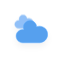
t = 0.00 s
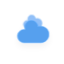
t = 5.00 s
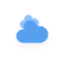
t = 5.75 s
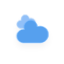
t = 6.50 s
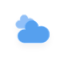
t = 7.25 s
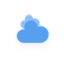
t = 8.38 s

The animated SVG that drew these frames (rendered in a browser with its animation timeline set to each time). Animation: 10 CSS @keyframes rules; frames cover the first 8.38 s, repeats indefinitely.

<?xml version="1.0" encoding="utf-8"?>
<!-- (c) ammap.com | SVG weather icons -->
<svg
    version="1.1"
    xmlns="http://www.w3.org/2000/svg"
    xmlns:xlink="http://www.w3.org/1999/xlink"
    width="64"
    height="64"
    viewbox="0 0 64 64">
    <defs>
        <filter id="blur" width="200%" height="200%">
            <feGaussianBlur in="SourceAlpha" stdDeviation="3"/>
            <feOffset dx="0" dy="4" result="offsetblur"/>
            <feComponentTransfer>
                <feFuncA type="linear" slope="0.05"/>
            </feComponentTransfer>
        <feMerge> 
          <feMergeNode/>
          <feMergeNode in="SourceGraphic"/> 
        </feMerge>
        </filter>
        <style type="text/css"><![CDATA[
/*
** CLOUDS
*/
@keyframes am-weather-cloud-1 {
  0% {
    -webkit-transform: translate(-5px,0px);
       -moz-transform: translate(-5px,0px);
        -ms-transform: translate(-5px,0px);
            transform: translate(-5px,0px);
  }

  50% {
    -webkit-transform: translate(10px,0px);
       -moz-transform: translate(10px,0px);
        -ms-transform: translate(10px,0px);
            transform: translate(10px,0px);
  }

  100% {
    -webkit-transform: translate(-5px,0px);
       -moz-transform: translate(-5px,0px);
        -ms-transform: translate(-5px,0px);
            transform: translate(-5px,0px);
  }
}

.am-weather-cloud-1 {
  -webkit-animation-name: am-weather-cloud-1;
     -moz-animation-name: am-weather-cloud-1;
          animation-name: am-weather-cloud-1;
  -webkit-animation-duration: 7s;
     -moz-animation-duration: 7s;
          animation-duration: 7s;
  -webkit-animation-timing-function: linear;
     -moz-animation-timing-function: linear;
          animation-timing-function: linear;
  -webkit-animation-iteration-count: infinite;
     -moz-animation-iteration-count: infinite;
          animation-iteration-count: infinite;
}

@keyframes am-weather-cloud-2 {
  0% {
    -webkit-transform: translate(0px,0px);
       -moz-transform: translate(0px,0px);
        -ms-transform: translate(0px,0px);
            transform: translate(0px,0px);
  }

  50% {
    -webkit-transform: translate(2px,0px);
       -moz-transform: translate(2px,0px);
        -ms-transform: translate(2px,0px);
            transform: translate(2px,0px);
  }

  100% {
    -webkit-transform: translate(0px,0px);
       -moz-transform: translate(0px,0px);
        -ms-transform: translate(0px,0px);
            transform: translate(0px,0px);
  }
}

.am-weather-cloud-2 {
  -webkit-animation-name: am-weather-cloud-2;
     -moz-animation-name: am-weather-cloud-2;
          animation-name: am-weather-cloud-2;
  -webkit-animation-duration: 3s;
     -moz-animation-duration: 3s;
          animation-duration: 3s;
  -webkit-animation-timing-function: linear;
     -moz-animation-timing-function: linear;
          animation-timing-function: linear;
  -webkit-animation-iteration-count: infinite;
     -moz-animation-iteration-count: infinite;
          animation-iteration-count: infinite;
}

/*
** SUN
*/
@keyframes am-weather-sun {
  0% {
    -webkit-transform: rotate(0deg);
       -moz-transform: rotate(0deg);
        -ms-transform: rotate(0deg);
            transform: rotate(0deg);
  }

  100% {
    -webkit-transform: rotate(360deg);
       -moz-transform: rotate(360deg);
        -ms-transform: rotate(360deg);
            transform: rotate(360deg);
  }
}

.am-weather-sun {
  -webkit-animation-name: am-weather-sun;
     -moz-animation-name: am-weather-sun;
      -ms-animation-name: am-weather-sun;
          animation-name: am-weather-sun;
  -webkit-animation-duration: 9s;
     -moz-animation-duration: 9s;
      -ms-animation-duration: 9s;
          animation-duration: 9s;
  -webkit-animation-timing-function: linear;
     -moz-animation-timing-function: linear;
      -ms-animation-timing-function: linear;
          animation-timing-function: linear;
  -webkit-animation-iteration-count: infinite;
     -moz-animation-iteration-count: infinite;
      -ms-animation-iteration-count: infinite;
          animation-iteration-count: infinite;
}

@keyframes am-weather-sun-shiny {
  0% {
    stroke-dasharray: 3px 10px;
    stroke-dashoffset: 0px;
  }

  50% {
    stroke-dasharray: 0.1px 10px;
    stroke-dashoffset: -1px;
  }

  100% {
    stroke-dasharray: 3px 10px;
    stroke-dashoffset: 0px;
  }
}

.am-weather-sun-shiny line {
  -webkit-animation-name: am-weather-sun-shiny;
     -moz-animation-name: am-weather-sun-shiny;
      -ms-animation-name: am-weather-sun-shiny;
          animation-name: am-weather-sun-shiny;
  -webkit-animation-duration: 2s;
     -moz-animation-duration: 2s;
      -ms-animation-duration: 2s;
          animation-duration: 2s;
  -webkit-animation-timing-function: linear;
     -moz-animation-timing-function: linear;
      -ms-animation-timing-function: linear;
          animation-timing-function: linear;
  -webkit-animation-iteration-count: infinite;
     -moz-animation-iteration-count: infinite;
      -ms-animation-iteration-count: infinite;
          animation-iteration-count: infinite;
}




/*
** MOON
*/
@keyframes am-weather-moon {
  0% {
    -webkit-transform: rotate(0deg);
       -moz-transform: rotate(0deg);
        -ms-transform: rotate(0deg);
            transform: rotate(0deg);
  }

  50% {
    -webkit-transform: rotate(15deg);
       -moz-transform: rotate(15deg);
        -ms-transform: rotate(15deg);
            transform: rotate(15deg);
  }

  100% {
    -webkit-transform: rotate(0deg);
       -moz-transform: rotate(0deg);
        -ms-transform: rotate(0deg);
            transform: rotate(0deg);
  }
}

.am-weather-moon {
  -webkit-animation-name: am-weather-moon;
     -moz-animation-name: am-weather-moon;
      -ms-animation-name: am-weather-moon;
          animation-name: am-weather-moon;
  -webkit-animation-duration: 6s;
     -moz-animation-duration: 6s;
      -ms-animation-duration: 6s;
          animation-duration: 6s;
  -webkit-animation-timing-function: linear;
     -moz-animation-timing-function: linear;
      -ms-animation-timing-function: linear;
          animation-timing-function: linear;
  -webkit-animation-iteration-count: infinite;
     -moz-animation-iteration-count: infinite;
      -ms-animation-iteration-count: infinite;
          animation-iteration-count: infinite;
  -webkit-transform-origin: 12.5px 15.15px 0; /* TODO FF CENTER ISSUE */
     -moz-transform-origin: 12.5px 15.15px 0; /* TODO FF CENTER ISSUE */
      -ms-transform-origin: 12.5px 15.15px 0; /* TODO FF CENTER ISSUE */
          transform-origin: 12.5px 15.15px 0; /* TODO FF CENTER ISSUE */
}

@keyframes am-weather-moon-star-1 {
  0% {
    opacity: 0;
  }

  100% {
    opacity: 1;
  }
}

.am-weather-moon-star-1 {
  -webkit-animation-name: am-weather-moon-star-1;
     -moz-animation-name: am-weather-moon-star-1;
      -ms-animation-name: am-weather-moon-star-1;
          animation-name: am-weather-moon-star-1;
  -webkit-animation-delay: 3s;
     -moz-animation-delay: 3s;
      -ms-animation-delay: 3s;
          animation-delay: 3s;
  -webkit-animation-duration: 5s;
     -moz-animation-duration: 5s;
      -ms-animation-duration: 5s;
          animation-duration: 5s;
  -webkit-animation-timing-function: linear;
     -moz-animation-timing-function: linear;
      -ms-animation-timing-function: linear;
          animation-timing-function: linear;
  -webkit-animation-iteration-count: 1;
     -moz-animation-iteration-count: 1;
      -ms-animation-iteration-count: 1;
          animation-iteration-count: 1;
}

@keyframes am-weather-moon-star-2 {
  0% {
    opacity: 0;
  }

  100% {
    opacity: 1;
  }
}

.am-weather-moon-star-2 {
  -webkit-animation-name: am-weather-moon-star-2;
     -moz-animation-name: am-weather-moon-star-2;
      -ms-animation-name: am-weather-moon-star-2;
          animation-name: am-weather-moon-star-2;
  -webkit-animation-delay: 5s;
     -moz-animation-delay: 5s;
      -ms-animation-delay: 5s;
          animation-delay: 5s;
  -webkit-animation-duration: 4s;
     -moz-animation-duration: 4s;
      -ms-animation-duration: 4s;
          animation-duration: 4s;
  -webkit-animation-timing-function: linear;
     -moz-animation-timing-function: linear;
      -ms-animation-timing-function: linear;
          animation-timing-function: linear;
  -webkit-animation-iteration-count: 1;
     -moz-animation-iteration-count: 1;
      -ms-animation-iteration-count: 1;
          animation-iteration-count: 1;
}

/*
** RAIN
*/
@keyframes am-weather-rain {
  0% {
    stroke-dashoffset: 0;
  }

  100% {
    stroke-dashoffset: -100;
  }
}

.am-weather-rain-1 {
  -webkit-animation-name: am-weather-rain;
     -moz-animation-name: am-weather-rain;
      -ms-animation-name: am-weather-rain;
          animation-name: am-weather-rain;
  -webkit-animation-duration: 8s;
     -moz-animation-duration: 8s;
      -ms-animation-duration: 8s;
          animation-duration: 8s;
  -webkit-animation-timing-function: linear;
     -moz-animation-timing-function: linear;
      -ms-animation-timing-function: linear;
          animation-timing-function: linear;
  -webkit-animation-iteration-count: infinite;
     -moz-animation-iteration-count: infinite;
      -ms-animation-iteration-count: infinite;
          animation-iteration-count: infinite;
}

.am-weather-rain-2 {
  -webkit-animation-name: am-weather-rain;
     -moz-animation-name: am-weather-rain;
      -ms-animation-name: am-weather-rain;
          animation-name: am-weather-rain;
  -webkit-animation-delay: 0.25s;
     -moz-animation-delay: 0.25s;
      -ms-animation-delay: 0.25s;
          animation-delay: 0.25s;
  -webkit-animation-duration: 8s;
     -moz-animation-duration: 8s;
      -ms-animation-duration: 8s;
          animation-duration: 8s;
  -webkit-animation-timing-function: linear;
     -moz-animation-timing-function: linear;
      -ms-animation-timing-function: linear;
          animation-timing-function: linear;
  -webkit-animation-iteration-count: infinite;
     -moz-animation-iteration-count: infinite;
      -ms-animation-iteration-count: infinite;
          animation-iteration-count: infinite;
}


/*
** SNOW
*/
@keyframes am-weather-snow {
  0% {
    -webkit-transform: translateX(0) translateY(0);
       -moz-transform: translateX(0) translateY(0);
        -ms-transform: translateX(0) translateY(0);
            transform: translateX(0) translateY(0);
  }

  33.33% {
    -webkit-transform: translateX(-1.2px) translateY(2px);
       -moz-transform: translateX(-1.2px) translateY(2px);
        -ms-transform: translateX(-1.2px) translateY(2px);
            transform: translateX(-1.2px) translateY(2px);
  }

  66.66% {
    -webkit-transform: translateX(1.4px) translateY(4px);
       -moz-transform: translateX(1.4px) translateY(4px);
        -ms-transform: translateX(1.4px) translateY(4px);
            transform: translateX(1.4px) translateY(4px);
    opacity: 1;
  }

  100% {
    -webkit-transform: translateX(-1.6px) translateY(6px);
       -moz-transform: translateX(-1.6px) translateY(6px);
        -ms-transform: translateX(-1.6px) translateY(6px);
            transform: translateX(-1.6px) translateY(6px);
    opacity: 0;
  }
}

@keyframes am-weather-snow-reverse {
  0% {
    -webkit-transform: translateX(0) translateY(0);
       -moz-transform: translateX(0) translateY(0);
        -ms-transform: translateX(0) translateY(0);
            transform: translateX(0) translateY(0);
  }

  33.33% {
    -webkit-transform: translateX(1.2px) translateY(2px);
       -moz-transform: translateX(1.2px) translateY(2px);
        -ms-transform: translateX(1.2px) translateY(2px);
            transform: translateX(1.2px) translateY(2px);
  }

  66.66% {
    -webkit-transform: translateX(-1.4px) translateY(4px);
       -moz-transform: translateX(-1.4px) translateY(4px);
        -ms-transform: translateX(-1.4px) translateY(4px);
            transform: translateX(-1.4px) translateY(4px);
    opacity: 1;
  }

  100% {
    -webkit-transform: translateX(1.6px) translateY(6px);
       -moz-transform: translateX(1.6px) translateY(6px);
        -ms-transform: translateX(1.6px) translateY(6px);
            transform: translateX(1.6px) translateY(6px);
    opacity: 0;
  }
}

.am-weather-snow-1 {
  -webkit-animation-name: am-weather-snow;
     -moz-animation-name: am-weather-snow;
      -ms-animation-name: am-weather-snow;
          animation-name: am-weather-snow;
  -webkit-animation-duration: 2s;
     -moz-animation-duration: 2s;
      -ms-animation-duration: 2s;
          animation-duration: 2s;
  -webkit-animation-timing-function: linear;
     -moz-animation-timing-function: linear;
      -ms-animation-timing-function: linear;
          animation-timing-function: linear;
  -webkit-animation-iteration-count: infinite;
     -moz-animation-iteration-count: infinite;
      -ms-animation-iteration-count: infinite;
          animation-iteration-count: infinite;
}

.am-weather-snow-2 {
  -webkit-animation-name: am-weather-snow;
     -moz-animation-name: am-weather-snow;
      -ms-animation-name: am-weather-snow;
          animation-name: am-weather-snow;
  -webkit-animation-delay: 1.2s;
     -moz-animation-delay: 1.2s;
      -ms-animation-delay: 1.2s;
          animation-delay: 1.2s;
  -webkit-animation-duration: 2s;
     -moz-animation-duration: 2s;
      -ms-animation-duration: 2s;
          animation-duration: 2s;
  -webkit-animation-timing-function: linear;
     -moz-animation-timing-function: linear;
      -ms-animation-timing-function: linear;
          animation-timing-function: linear;
  -webkit-animation-iteration-count: infinite;
     -moz-animation-iteration-count: infinite;
      -ms-animation-iteration-count: infinite;
          animation-iteration-count: infinite;
}

.am-weather-snow-3 {
  -webkit-animation-name: am-weather-snow-reverse;
     -moz-animation-name: am-weather-snow-reverse;
      -ms-animation-name: am-weather-snow-reverse;
          animation-name: am-weather-snow-reverse;
  -webkit-animation-duration: 2s;
     -moz-animation-duration: 2s;
      -ms-animation-duration: 2s;
          animation-duration: 2s;
  -webkit-animation-timing-function: linear;
     -moz-animation-timing-function: linear;
      -ms-animation-timing-function: linear;
          animation-timing-function: linear;
  -webkit-animation-iteration-count: infinite;
     -moz-animation-iteration-count: infinite;
      -ms-animation-iteration-count: infinite;
          animation-iteration-count: infinite;
}

/*
** EASING
*/
.am-weather-easing-ease-in-out {
  -webkit-animation-timing-function: ease-in-out;
     -moz-animation-timing-function: ease-in-out;
      -ms-animation-timing-function: ease-in-out;
          animation-timing-function: ease-in-out;
}

        ]]></style>
    </defs>
    <g filter="url(#blur)" id="cloudy">
        <g transform="translate(20,10)">
            <g class="am-weather-cloud-1">
                <path d="M47.7,35.4     c0-4.6-3.7-8.2-8.2-8.2c-1,0-1.9,0.2-2.8,0.5c-0.3-3.4-3.1-6.2-6.6-6.2c-3.7,0-6.7,3-6.7,6.7c0,0.8,0.2,1.6,0.4,2.3     c-0.3-0.1-0.7-0.1-1-0.1c-3.7,0-6.7,3-6.7,6.7c0,3.6,2.9,6.6,6.5,6.7l17.2,0C44.2,43.3,47.7,39.8,47.7,35.4z" fill="#91C0F8" stroke="#9ac4f5" stroke-linejoin="round" stroke-width="0.5" transform="translate(-10,-8), scale(0.6)"/>
            </g>
            <g class="am-weather-cloud-2">
                <path d="M47.7,35.4     c0-4.6-3.7-8.2-8.2-8.2c-1,0-1.9,0.2-2.8,0.5c-0.3-3.4-3.1-6.2-6.6-6.2c-3.7,0-6.7,3-6.7,6.7c0,0.8,0.2,1.6,0.4,2.3     c-0.3-0.1-0.7-0.1-1-0.1c-3.7,0-6.7,3-6.7,6.7c0,3.6,2.9,6.6,6.5,6.7l17.2,0C44.2,43.3,47.7,39.8,47.7,35.4z" fill="#57A0EE" stroke="#5eacff" stroke-linejoin="round" stroke-width="0.5" transform="translate(-20,-11)"/>
            </g>
        </g>
    </g>
</svg>